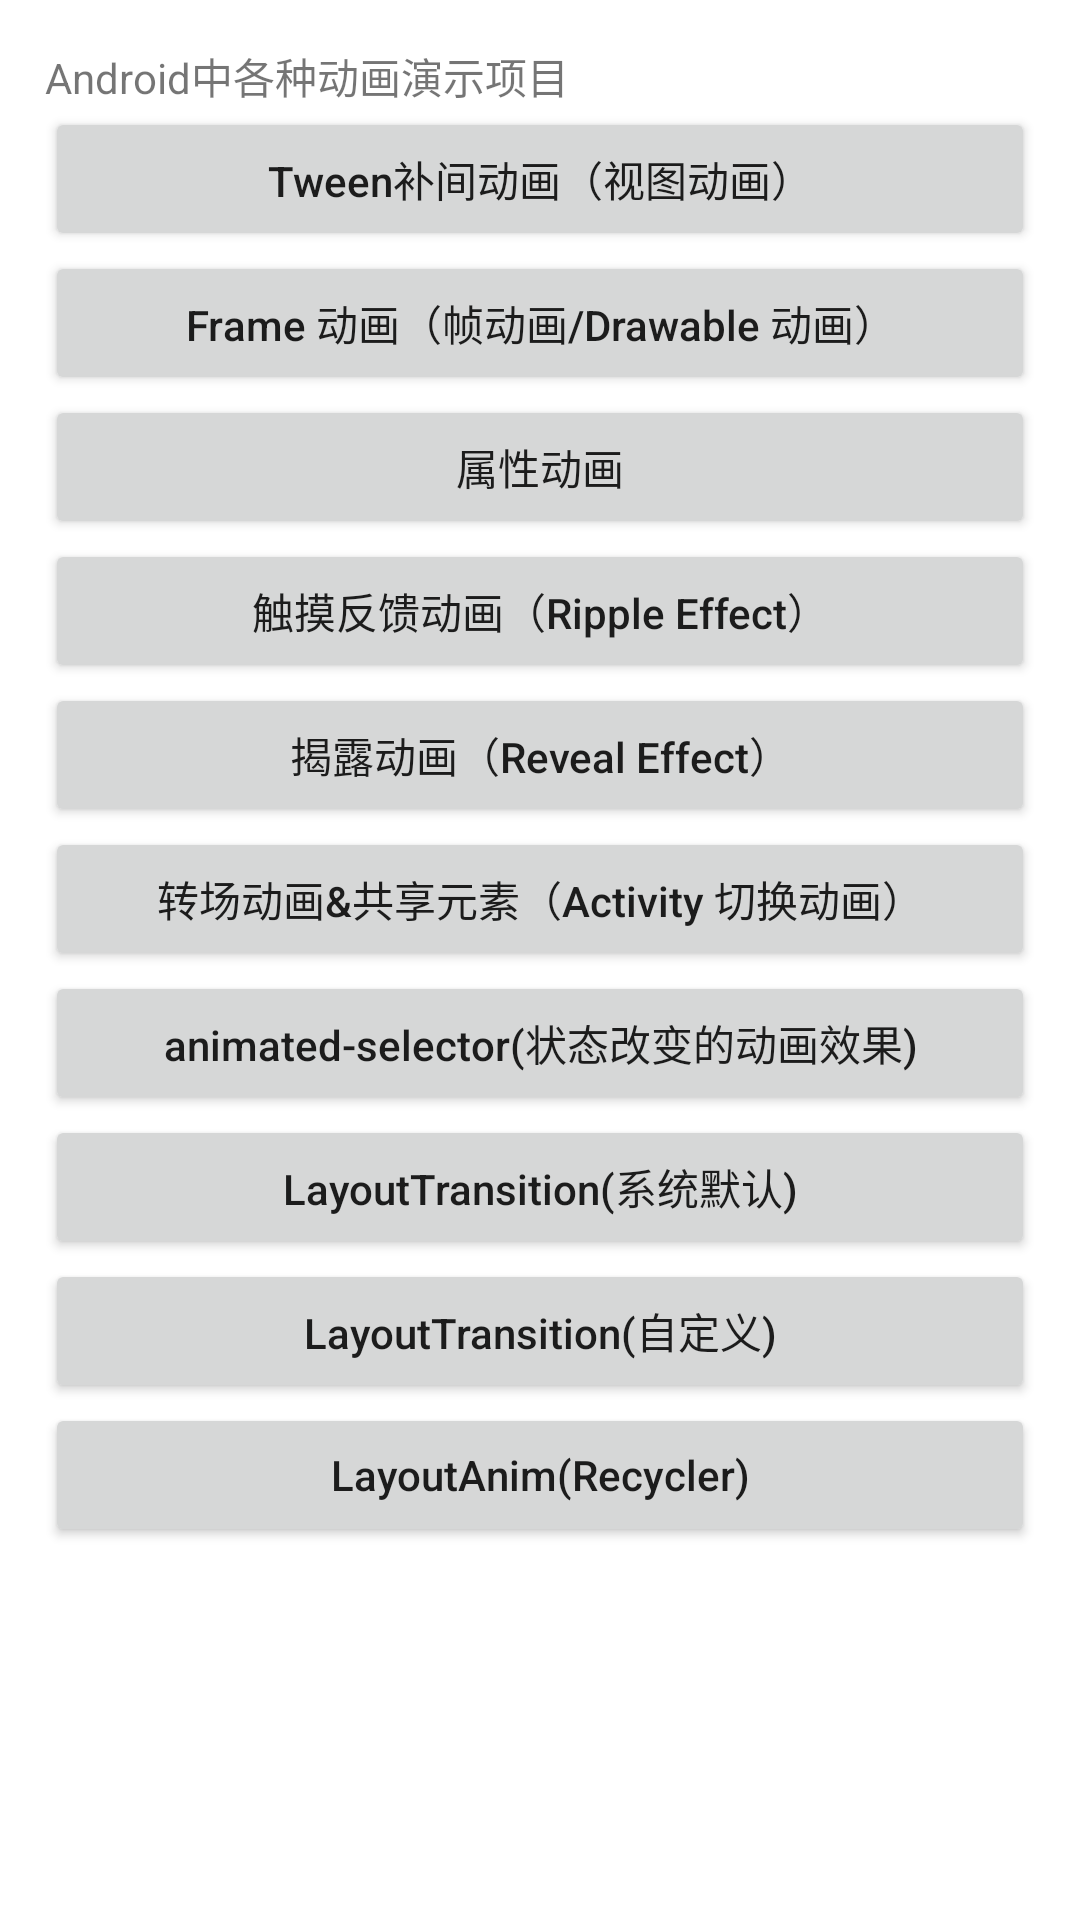

Layout XML and referenced resources for this Android screen:
<!-- AndroidManifest.xml: application theme Theme.AndroidAnim -->
<!-- res/layout/activity_main.xml -->
<?xml version="1.0" encoding="utf-8"?>
<layout xmlns:android="http://schemas.android.com/apk/res/android"
    xmlns:app="http://schemas.android.com/apk/res-auto"
    xmlns:tools="http://schemas.android.com/tools">

    <data>

    </data>

    <androidx.core.widget.NestedScrollView
        android:layout_width="match_parent"
        android:layout_height="match_parent"
        tools:context=".MainActivity">

        <LinearLayout
            android:layout_width="match_parent"
            android:layout_height="match_parent"
            android:orientation="vertical"
            android:padding="15dp">

            <TextView
                android:layout_width="wrap_content"
                android:layout_height="wrap_content"
                android:text="Android中各种动画演示项目" />

            <Button
                android:id="@+id/btnBuJian"
                android:layout_width="match_parent"
                android:layout_height="wrap_content"
                android:text="Tween补间动画（视图动画）" />

            <Button
                android:id="@+id/btnFrameAnim"
                android:layout_width="match_parent"
                android:layout_height="wrap_content"
                android:text="Frame 动画（帧动画/Drawable 动画）" />

            <Button
                android:id="@+id/btnAttrAnim"
                android:layout_width="match_parent"
                android:layout_height="wrap_content"
                android:text="属性动画" />

            <Button
                android:id="@+id/btnRippleEffect"
                android:layout_width="match_parent"
                android:layout_height="wrap_content"
                android:text="触摸反馈动画（Ripple Effect）" />

            <Button
                android:id="@+id/btnReveal"
                android:layout_width="match_parent"
                android:layout_height="wrap_content"
                android:text="揭露动画（Reveal Effect）" />

            <Button
                android:id="@+id/btnChangeScene"
                android:layout_width="match_parent"
                android:layout_height="wrap_content"
                android:text="转场动画&amp;共享元素（Activity 切换动画）" />

            <Button
                android:id="@+id/btnAnimatedSelector"
                android:layout_width="match_parent"
                android:layout_height="wrap_content"
                android:text="animated-selector(状态改变的动画效果)" />

            <Button
                android:id="@+id/btnAnimatedLayout1"
                android:layout_width="match_parent"
                android:layout_height="wrap_content"
                android:text="LayoutTransition(系统默认)" />

            <Button
                android:id="@+id/btnAnimatedLayout2"
                android:layout_width="match_parent"
                android:layout_height="wrap_content"
                android:text="LayoutTransition(自定义)" />

            <Button
                android:id="@+id/btnAnimRecycler"
                android:layout_width="match_parent"
                android:layout_height="wrap_content"
                android:text="LayoutAnim(Recycler)" />

        </LinearLayout>

    </androidx.core.widget.NestedScrollView>
</layout>
<!-- resources referenced by this layout -->
<resources>
  <style name="Theme.AndroidAnim" parent="Theme.MaterialComponents.DayNight.DarkActionBar">
          
          <item name="colorPrimary">@color/purple_500</item>
          <item name="colorPrimaryVariant">@color/purple_700</item>
          <item name="colorOnPrimary">@color/white</item>
          
          <item name="colorSecondary">@color/teal_200</item>
          <item name="colorSecondaryVariant">@color/teal_700</item>
          <item name="colorOnSecondary">@color/black</item>
          
          <item name="android:statusBarColor" tools:targetApi="l">?attr/colorPrimaryVariant</item>
          
          <item name="textAllCaps">false</item>
      </style>
  <!-- not gathered from this repository: default colours our renderer supplied (Android Studio template values) -->
  <color name="purple_500">#FF6200EE</color>
  <color name="purple_700">#FF3700B3</color>
  <color name="teal_200">#FF03DAC5</color>
  <color name="teal_700">#FF018786</color>
  <color name="black">#FF000000</color>
  <color name="white">#FFFFFFFF</color>
</resources>
